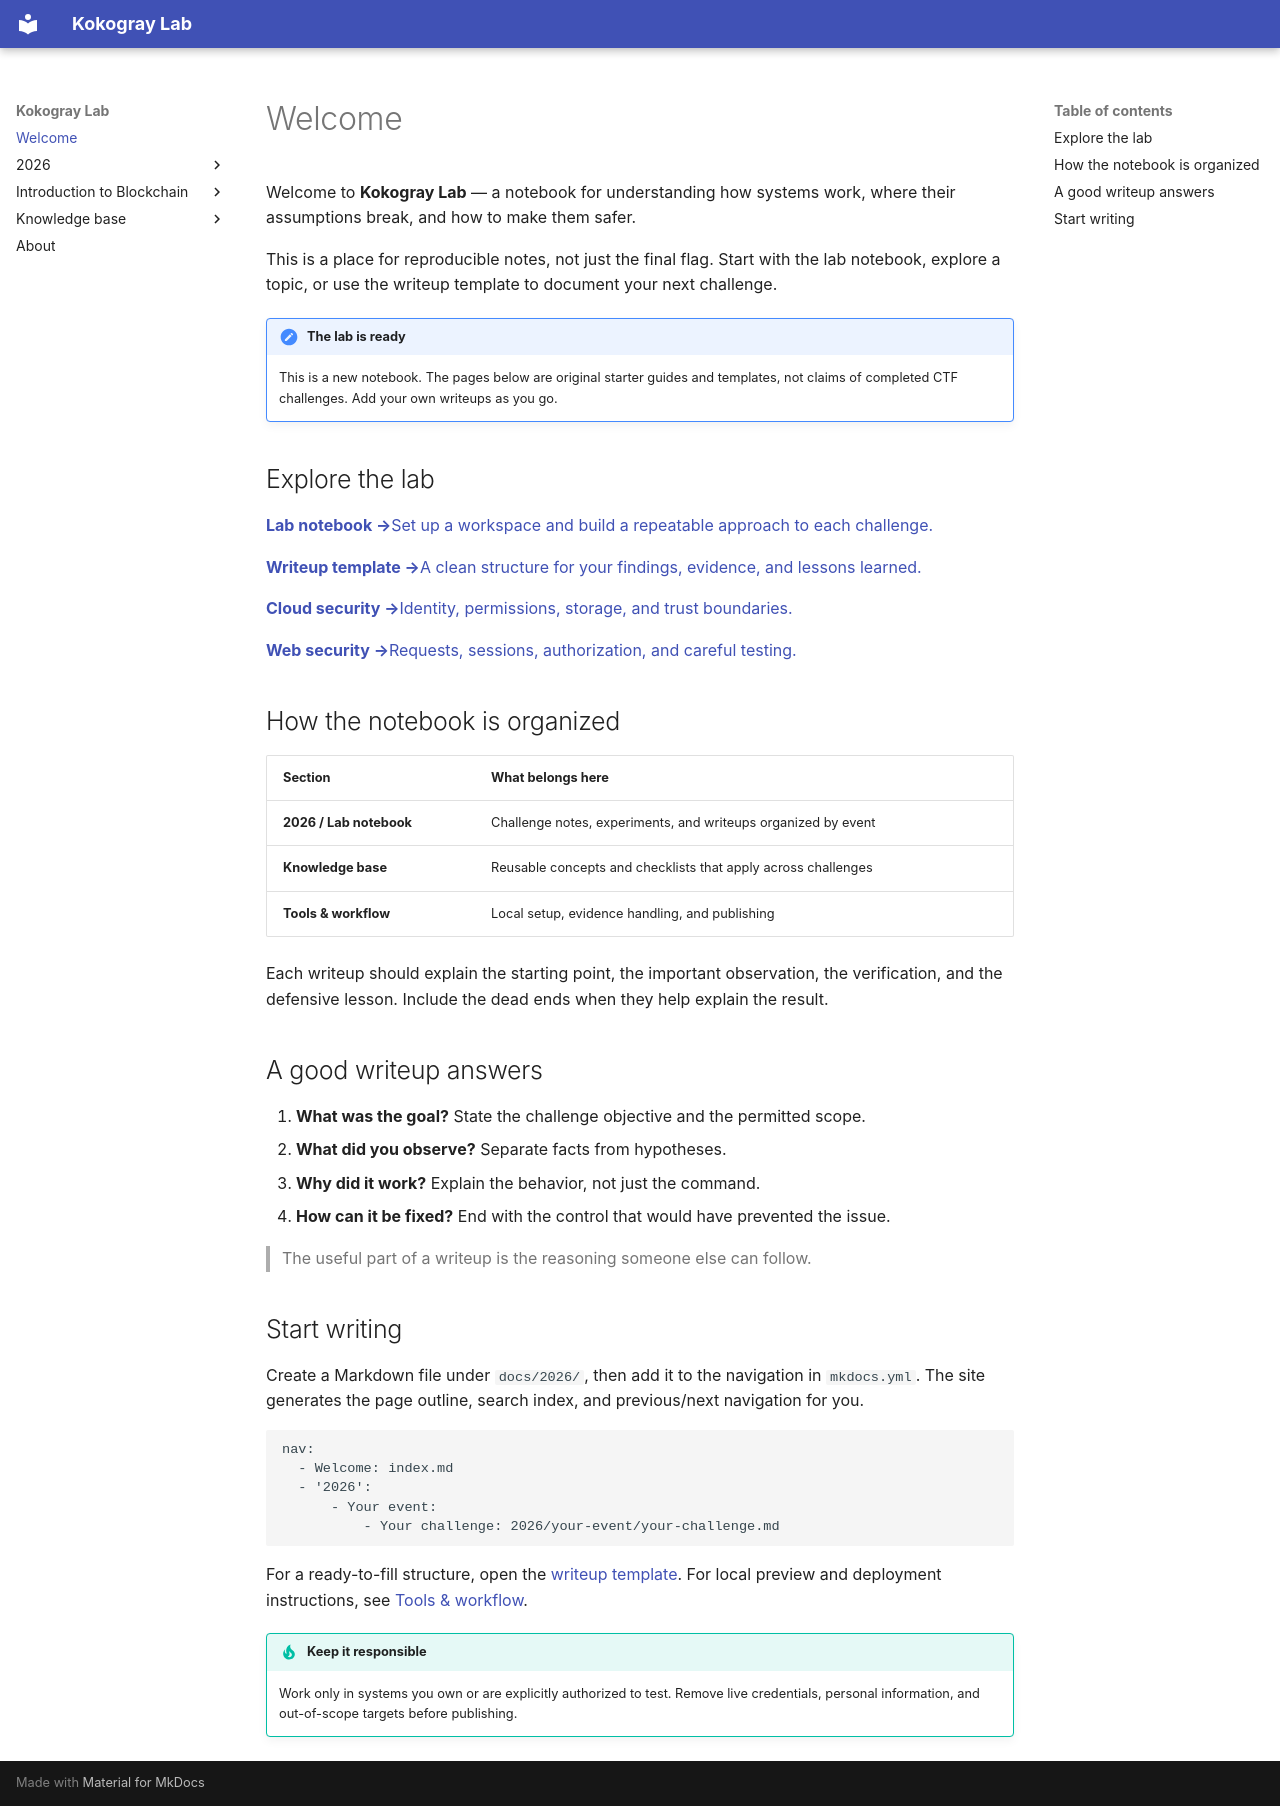

repository: EvilzCoder/kokogray-lab · page: index.html · generator: mkdocs

---
title: Welcome
description: CTF writeups, cloud security notes, and lessons from the lab.
---

# Welcome

Welcome to **Kokogray Lab** — a notebook for understanding how systems work, where their assumptions break, and how to make them safer.

This is a place for reproducible notes, not just the final flag. Start with the lab notebook, explore a topic, or use the writeup template to document your next challenge.

!!! note "The lab is ready"
    This is a new notebook. The pages below are original starter guides and templates, not claims of completed CTF challenges. Add your own writeups as you go.

## Explore the lab

<div class="doc-cards" markdown="1">

[**Lab notebook →**<span>Set up a workspace and build a repeatable approach to each challenge.</span>](2026/lab-notebook/getting-started.md){ .doc-card }

[**Writeup template →**<span>A clean structure for your findings, evidence, and lessons learned.</span>](2026/lab-notebook/writeup-template.md){ .doc-card }

[**Cloud security →**<span>Identity, permissions, storage, and trust boundaries.</span>](knowledge-base/cloud-security.md){ .doc-card }

[**Web security →**<span>Requests, sessions, authorization, and careful testing.</span>](knowledge-base/web-security.md){ .doc-card }

</div>

## How the notebook is organized

| Section | What belongs here |
| --- | --- |
| **2026 / Lab notebook** | Challenge notes, experiments, and writeups organized by event |
| **Knowledge base** | Reusable concepts and checklists that apply across challenges |
| **Tools & workflow** | Local setup, evidence handling, and publishing |

Each writeup should explain the starting point, the important observation, the verification, and the defensive lesson. Include the dead ends when they help explain the result.

## A good writeup answers

1. **What was the goal?** State the challenge objective and the permitted scope.
2. **What did you observe?** Separate facts from hypotheses.
3. **Why did it work?** Explain the behavior, not just the command.
4. **How can it be fixed?** End with the control that would have prevented the issue.

> The useful part of a writeup is the reasoning someone else can follow.

## Start writing

Create a Markdown file under `docs/2026/`, then add it to the navigation in `mkdocs.yml`. The site generates the page outline, search index, and previous/next navigation for you.

```yaml
nav:
  - Welcome: index.md
  - '2026':
      - Your event:
          - Your challenge: 2026/your-event/your-challenge.md
```

For a ready-to-fill structure, open the [writeup template](2026/lab-notebook/writeup-template.md). For local preview and deployment instructions, see [Tools & workflow](knowledge-base/tools-and-workflow.md).

!!! tip "Keep it responsible"
    Work only in systems you own or are explicitly authorized to test. Remove live credentials, personal information, and out-of-scope targets before publishing.
